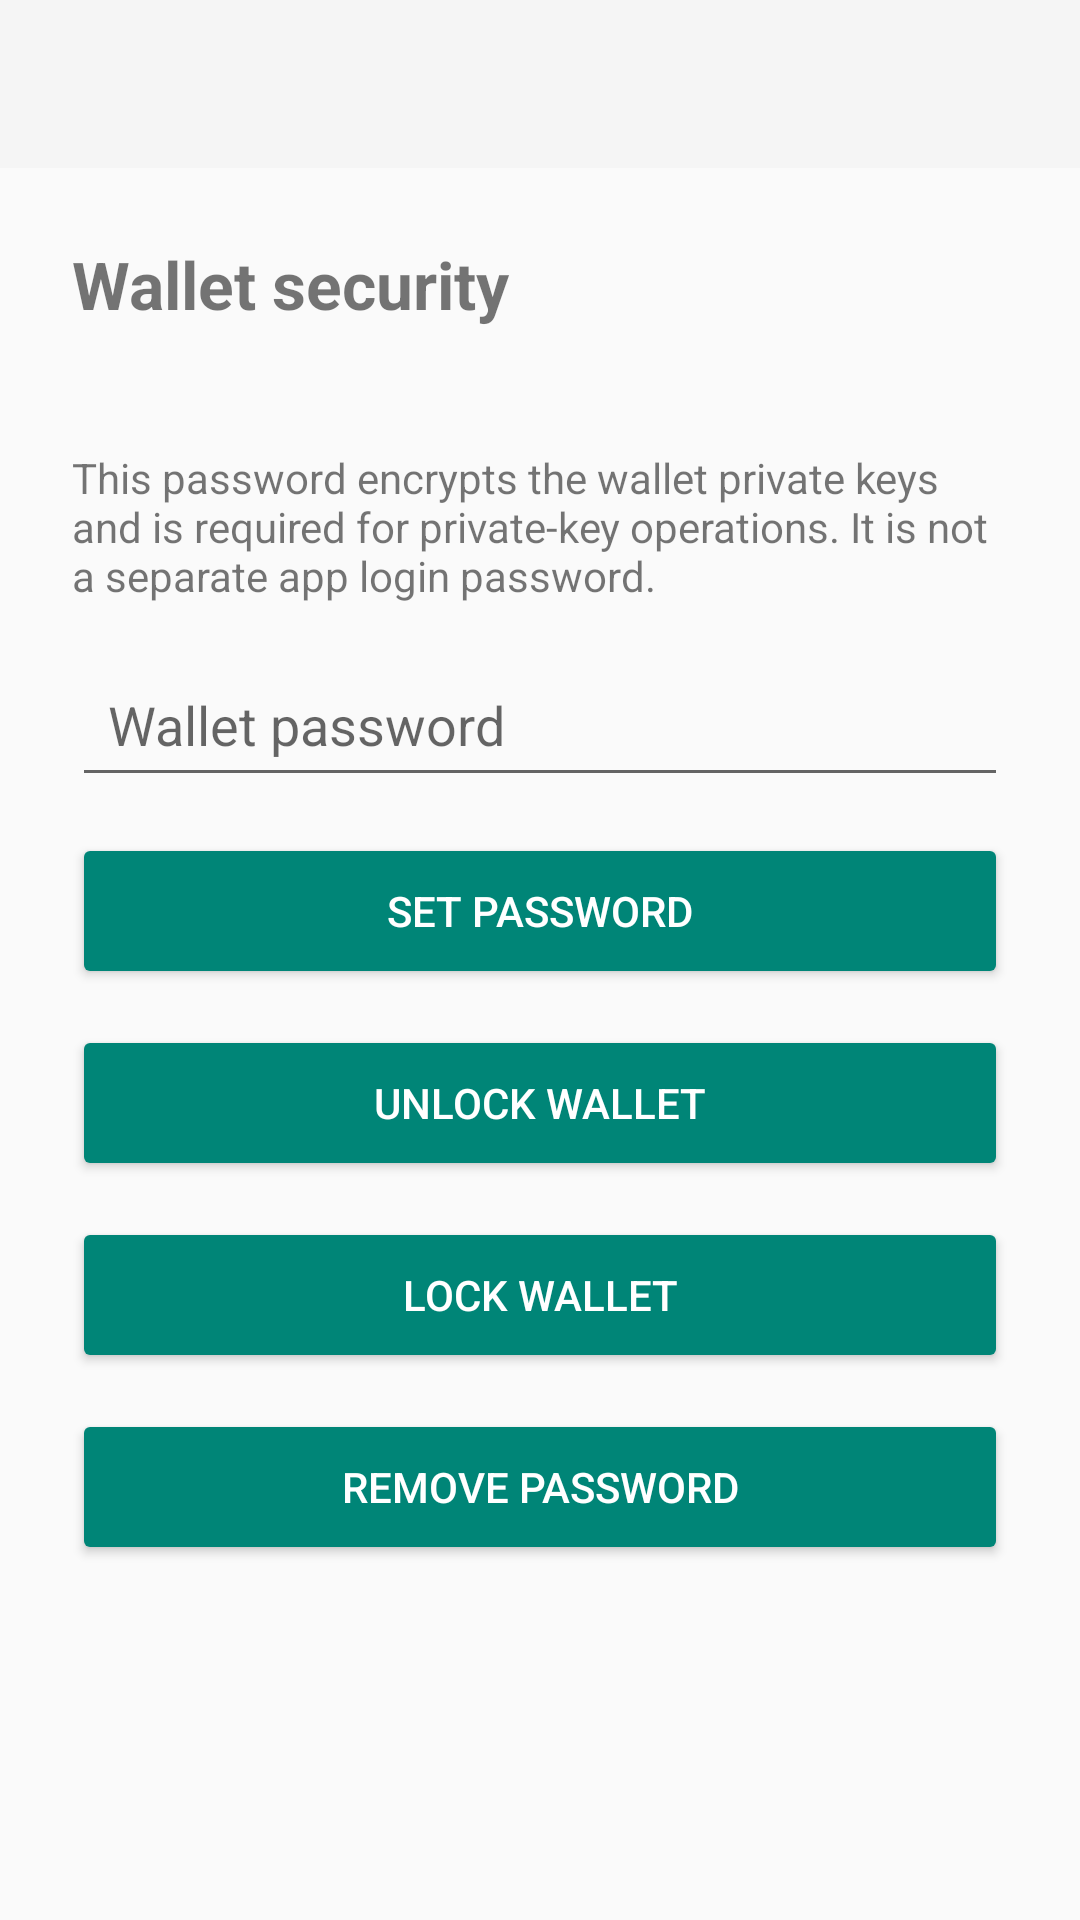

Here is an Android app screen rendered from its layout file. Give the layout XML and the strings, colors and styles it references.
<!-- AndroidManifest.xml: application theme AppTheme -->
<!-- res/layout/activity_security.xml -->
<?xml version="1.0" encoding="utf-8"?>
<ScrollView xmlns:android="http://schemas.android.com/apk/res/android"
    android:layout_width="match_parent"
    android:layout_height="match_parent"
    android:background="?android:attr/colorBackground">
    <LinearLayout
        android:layout_width="match_parent"
        android:layout_height="wrap_content"
        android:orientation="vertical">
        <android.support.v7.widget.Toolbar
            android:id="@+id/toolbar_security"
            android:layout_width="match_parent"
            android:layout_height="56dp"
            android:background="?attr/colorPrimary" />
        <LinearLayout
            android:layout_width="match_parent"
            android:layout_height="wrap_content"
            android:orientation="vertical"
            android:padding="24dp">
            <TextView
                android:layout_width="match_parent"
                android:layout_height="wrap_content"
                android:text="@string/security_title"
                android:textSize="22sp"
                android:textStyle="bold" />
            <TextView
                android:id="@+id/tvSecurityStatus"
                android:layout_width="match_parent"
                android:layout_height="wrap_content"
                android:layout_marginTop="12dp"
                android:textSize="15sp" />
            <TextView
                android:layout_width="match_parent"
                android:layout_height="wrap_content"
                android:layout_marginTop="8dp"
                android:text="@string/security_password_description"
                android:textSize="14sp" />
            <EditText
                android:id="@+id/etSecurityPassword"
                android:layout_width="match_parent"
                android:layout_height="wrap_content"
                android:layout_marginTop="16dp"
                android:hint="@string/password_hint"
                android:inputType="textPassword"
                android:maxLines="1"
                android:padding="12dp" />
            <Button
                android:id="@+id/btnSetPassword"
                style="@style/Widget.AppCompat.Button.Colored"
                android:layout_width="match_parent"
                android:layout_height="52dp"
                android:layout_marginTop="12dp"
                android:text="@string/set_password" />
            <Button
                android:id="@+id/btnUnlockWallet"
                style="@style/Widget.AppCompat.Button.Colored"
                android:layout_width="match_parent"
                android:layout_height="52dp"
                android:layout_marginTop="12dp"
                android:text="@string/unlock_wallet" />
            <Button
                android:id="@+id/btnLockWallet"
                style="@style/Widget.AppCompat.Button.Colored"
                android:layout_width="match_parent"
                android:layout_height="52dp"
                android:layout_marginTop="12dp"
                android:text="@string/lock_wallet" />
            <Button
                android:id="@+id/btnRemovePassword"
                style="@style/Widget.AppCompat.Button.Colored"
                android:layout_width="match_parent"
                android:layout_height="52dp"
                android:layout_marginTop="12dp"
                android:text="@string/remove_password" />
        </LinearLayout>
    </LinearLayout>
</ScrollView>
<!-- resources referenced by this layout -->
<resources>
  <string name="lock_wallet">LOCK WALLET</string>
  <string name="password_hint">Wallet password</string>
  <string name="remove_password">REMOVE PASSWORD</string>
  <string name="security_password_description">This password encrypts the wallet private keys and is required for private-key operations. It is not a separate app login password.</string>
  <string name="security_title">Wallet security</string>
  <string name="set_password">SET PASSWORD</string>
  <string name="unlock_wallet">UNLOCK WALLET</string>
  <style name="AppTheme" parent="Theme.AppCompat.DayNight.NoActionBar">
          <item name="android:windowBackground">?android:attr/colorBackground</item>
          <item name="android:navigationBarColor">?android:attr/colorBackground</item>
      </style>
</resources>
